The GitHub repository Bangsenjata/AI-Detect-FruitVegetable contains a labelled image folder "datasets" with 11 categories: Brokoli, Terong, Wortel, anggur, apel, brokoli, jeruk, manggis, pisang, terong, wortel. Examples follow, each with its label.

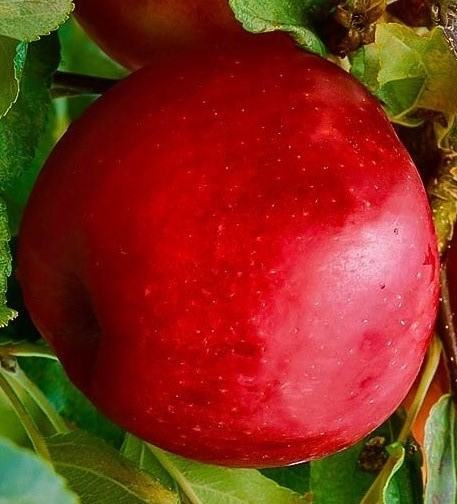
Label: apel

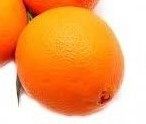
Label: jeruk

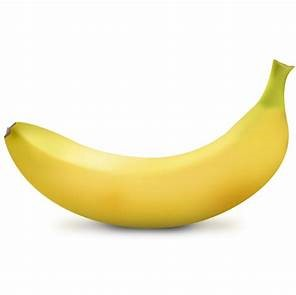
Label: pisang

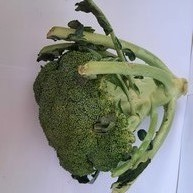
Label: brokoli

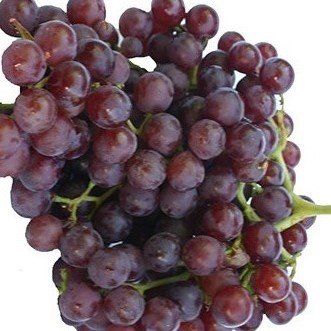
Label: anggur

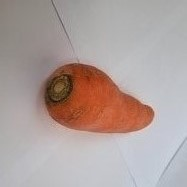
Label: Wortel
